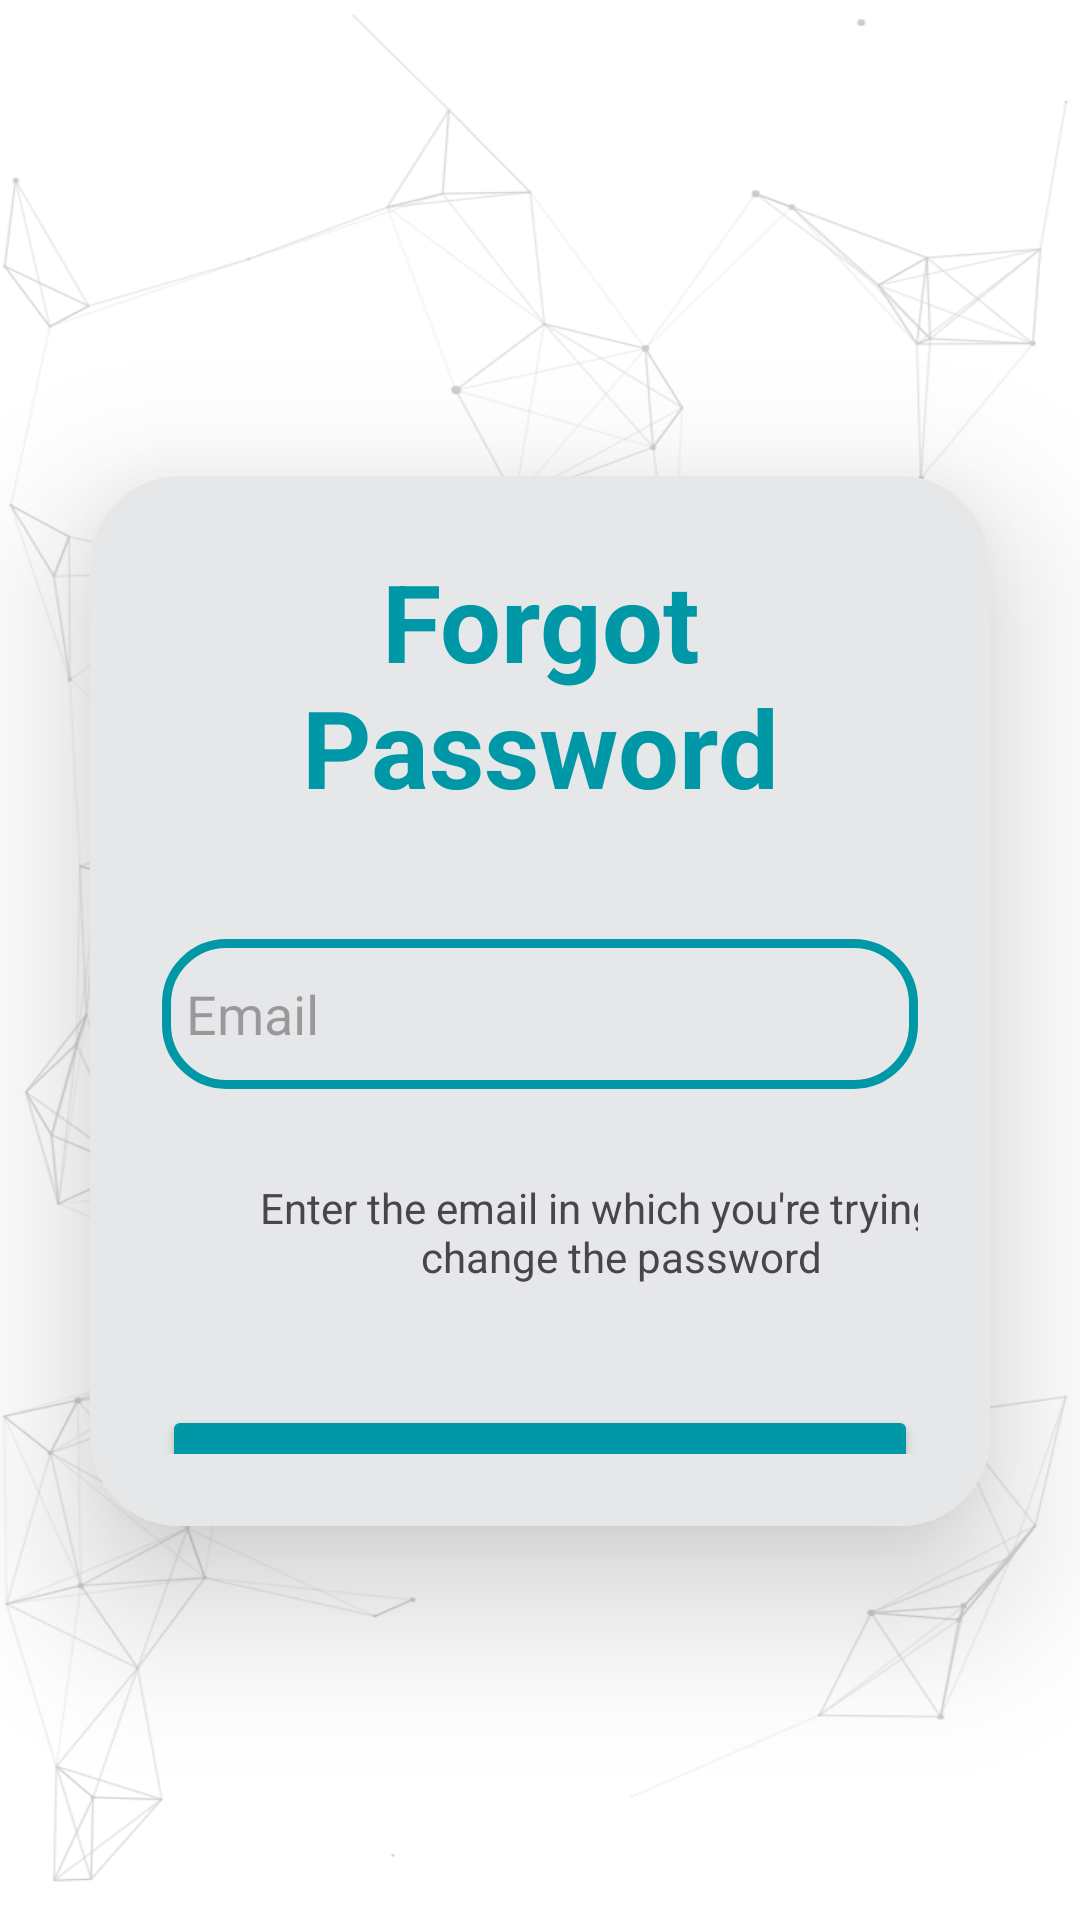

Here is an Android app screen rendered from its layout file. Give the layout XML and the strings, colors and styles it references.
<!-- AndroidManifest.xml: application theme Theme.ProjectApp -->
<!-- res/layout/activity_forgetpassword.xml -->
<?xml version="1.0" encoding="utf-8"?>
<androidx.constraintlayout.widget.ConstraintLayout xmlns:android="http://schemas.android.com/apk/res/android"
    xmlns:app="http://schemas.android.com/apk/res-auto"
    xmlns:tools="http://schemas.android.com/tools"
    android:layout_width="match_parent"
    android:layout_height="match_parent"
    android:layout_gravity="center"
    android:orientation="vertical"
    android:background="@drawable/coolbackground"
    tools:context=".Login_Act">

    <androidx.cardview.widget.CardView
        android:id="@+id/cardView"
        android:layout_width="match_parent"
        android:layout_height="wrap_content"
        android:layout_margin="30dp"
        android:layout_marginStart="30dp"
        android:layout_marginEnd="30dp"
        android:background="@drawable/userlog_edittext"
        app:cardCornerRadius="30dp"
        app:cardElevation="30dp"
        app:layout_constraintEnd_toEndOf="@id/guideline9"
        app:layout_constraintStart_toStartOf="@id/guideline9"
        app:layout_constraintTop_toTopOf="@id/guideline9">

        <LinearLayout

            android:layout_width="match_parent"
            android:layout_height="350dp"
            android:layout_gravity="center"
            android:orientation="vertical"
            android:padding="24dp"
            app:layout_constraintBottom_toBottomOf="parent"
            app:layout_constraintStart_toStartOf="parent"
            app:layout_constraintTop_toTopOf="parent"
            app:layout_constraintVertical_bias="0.401"
            android:background="#e6e7e8">

            <TextView
                android:id="@+id/loginText"
                android:layout_width="match_parent"
                android:layout_height="wrap_content"
                android:text="Forgot Password"
                android:textAlignment="center"
                android:textColor="@color/cyanDark"
                android:textSize="36sp"
                android:textStyle="bold" />

            <EditText
                android:id="@+id/forgetemail"
                android:layout_width="match_parent"
                android:layout_height="50dp"
                android:layout_marginTop="40dp"
                android:background="@drawable/userlog_edittext"
                android:drawableLeft="@drawable/baseline_email_24"
                android:drawablePadding="8dp"
                android:hint="Email"
                android:inputType="textEmailAddress"
                android:padding="8dp"
                android:textColor="@color/black"
                android:textColorHighlight="@color/cardview_dark_background" />


            <TextView
                android:layout_width="290dp"
                android:layout_height="wrap_content"
                android:layout_marginVertical="30dp"
                android:layout_marginLeft="8dp"
                android:gravity="center"
                android:text="Enter the email in which you're trying to change the password" />

            <Button
                android:id="@+id/forgotpswdbtn"
                android:layout_width="match_parent"
                android:layout_height="60dp"
                android:layout_marginVertical="10dp"
                android:layout_marginTop="30dp"
                android:backgroundTint="@color/cyanDark"
                android:text="Send"
                android:textSize="18sp"
                app:cornerRadius="20dp" />
        </LinearLayout>


    </androidx.cardview.widget.CardView>

    <androidx.constraintlayout.widget.Guideline
        android:id="@+id/guideline9"
        android:layout_width="wrap_content"
        android:layout_height="wrap_content"
        android:orientation="horizontal"
        app:layout_constraintGuide_percent="0.20109439" />



</androidx.constraintlayout.widget.ConstraintLayout>
<!-- resources referenced by this layout -->
<resources>
  <color name="black">#000000</color>
  <color name="cyanDark">#0097A7</color>
  <!-- drawable coolbackground: png bitmap (drawable, 131763 bytes) -->
  <!-- drawable userlog_edittext (drawable) -->
  <?xml version="1.0" encoding="utf-8"?>
  <shape xmlns:android="http://schemas.android.com/apk/res/android"
      android:shape="rectangle">
  
      <stroke
          android:width="3dp"
          android:color="@color/cyanDark"/>
      <corners
          android:radius="20dp"/>
  
  
  </shape>
  <style name="Theme.ProjectApp" parent="Base.Theme.ProjectApp" />
  <style name="Base.Theme.ProjectApp" parent="Theme.Material3.DayNight.NoActionBar">
          
          <item name="colorPrimary">@color/Primary</item>
      </style>
  <color name="Primary">#FF3249C1</color>
</resources>
